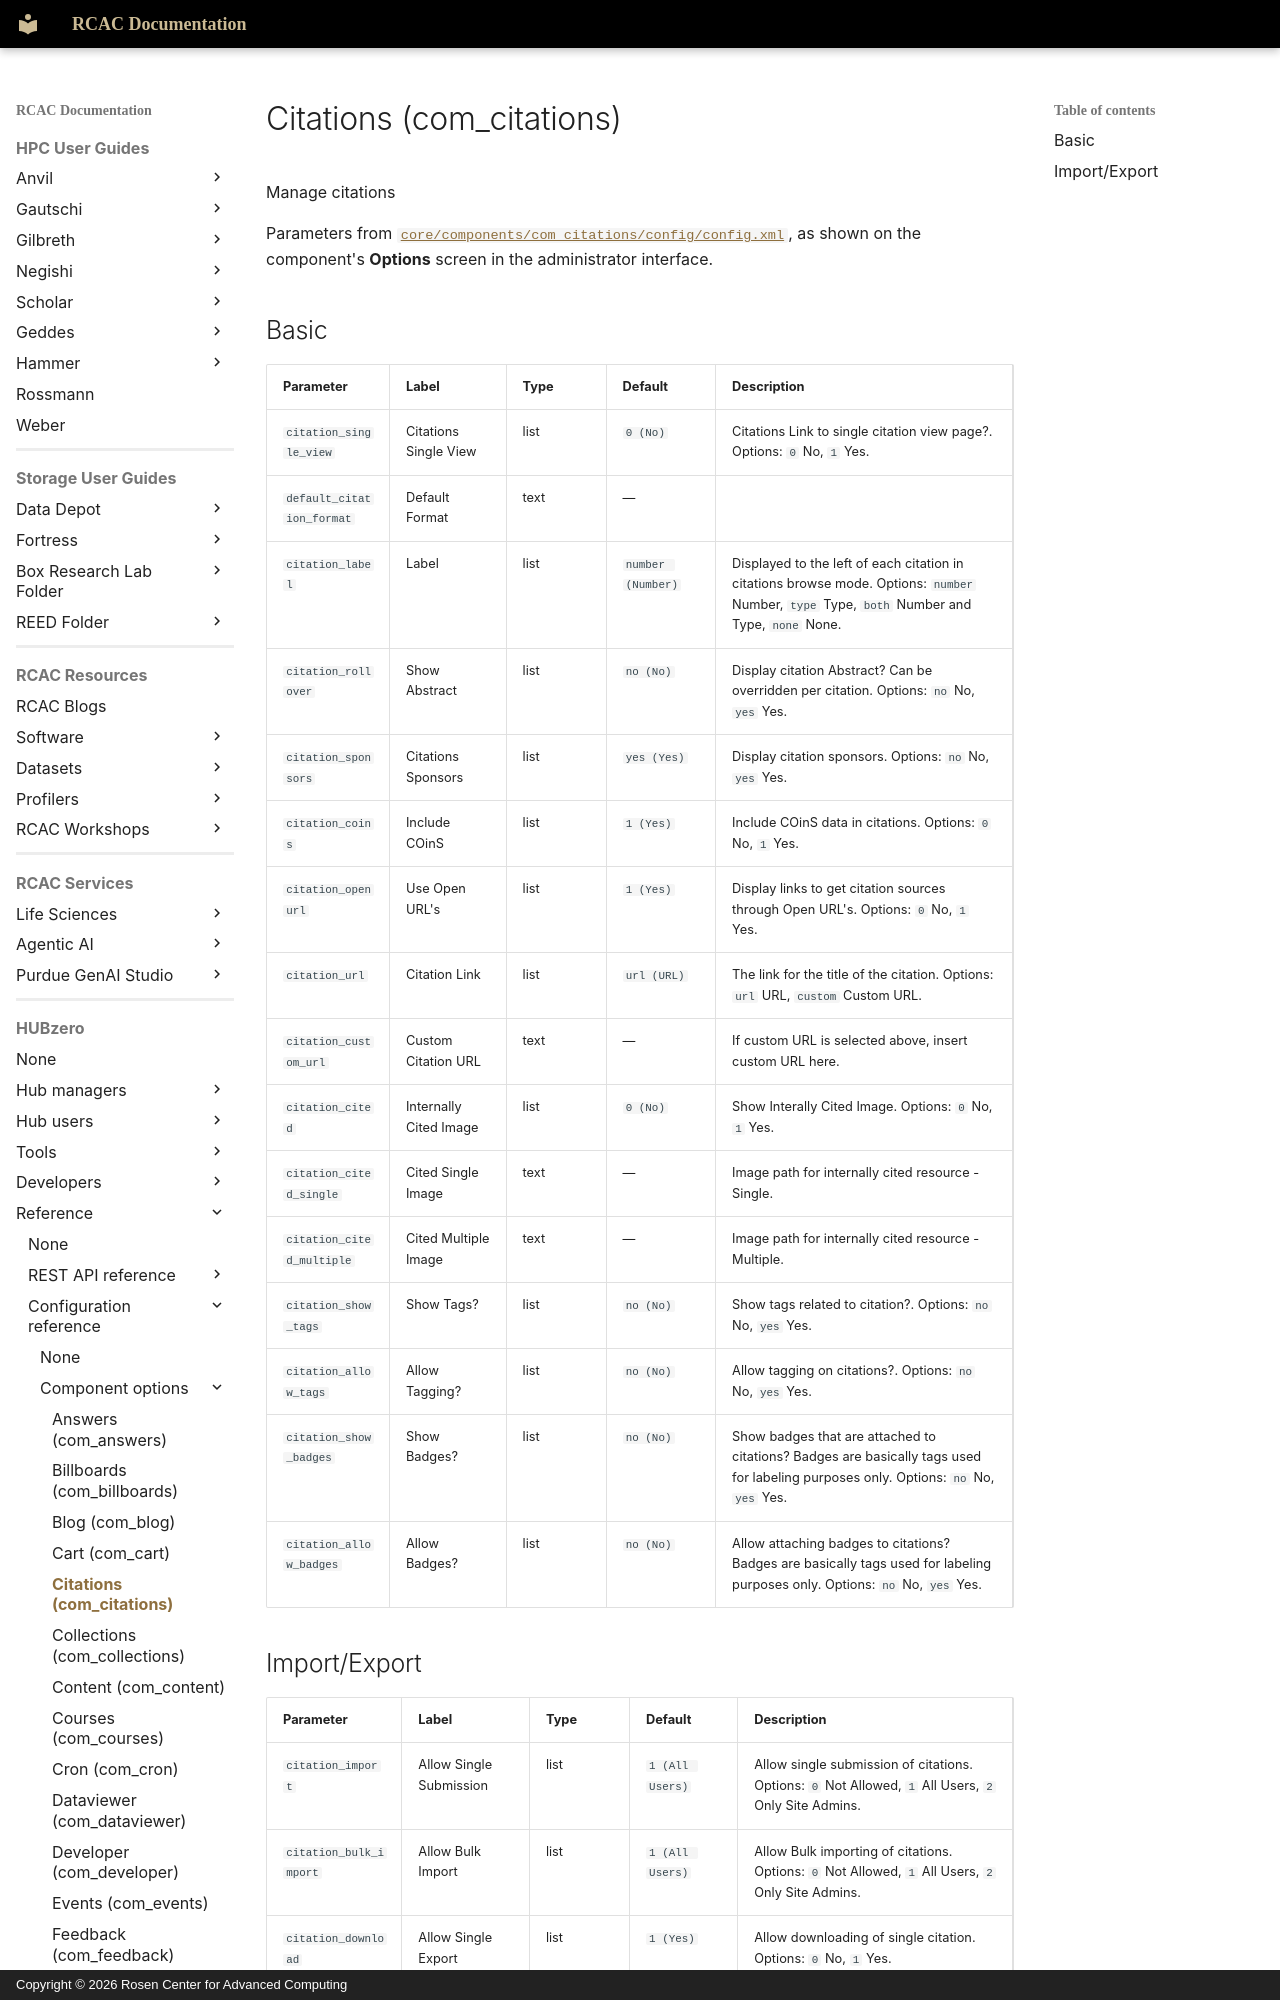

repository: PurdueRCAC/RCAC-Docs · page: hubzero/reference/configuration/components/citations/index.html · generator: mkdocs · copyright: Copyright © 2026 Rosen Center for Advanced Computing

---
tags:
- HUBzero
render_macros: false
hubzero:
  upstream: docs/reference/configuration/components/citations.md
  commit: 9c1a8c678002bdfb41860f90915a3589ab60339e
  status: generated
  source: core/components/com_citations/config/config.xml
---

# Citations (com_citations)

Manage citations

Parameters from [`core/components/com_citations/config/config.xml`](https://github.com/hubzero/hubzero-cms/blob/9c1a8c678002bdfb41860f90915a3589ab60339e/core/components/com_citations/config/config.xml), as shown on the component's **Options** screen in the administrator interface.
